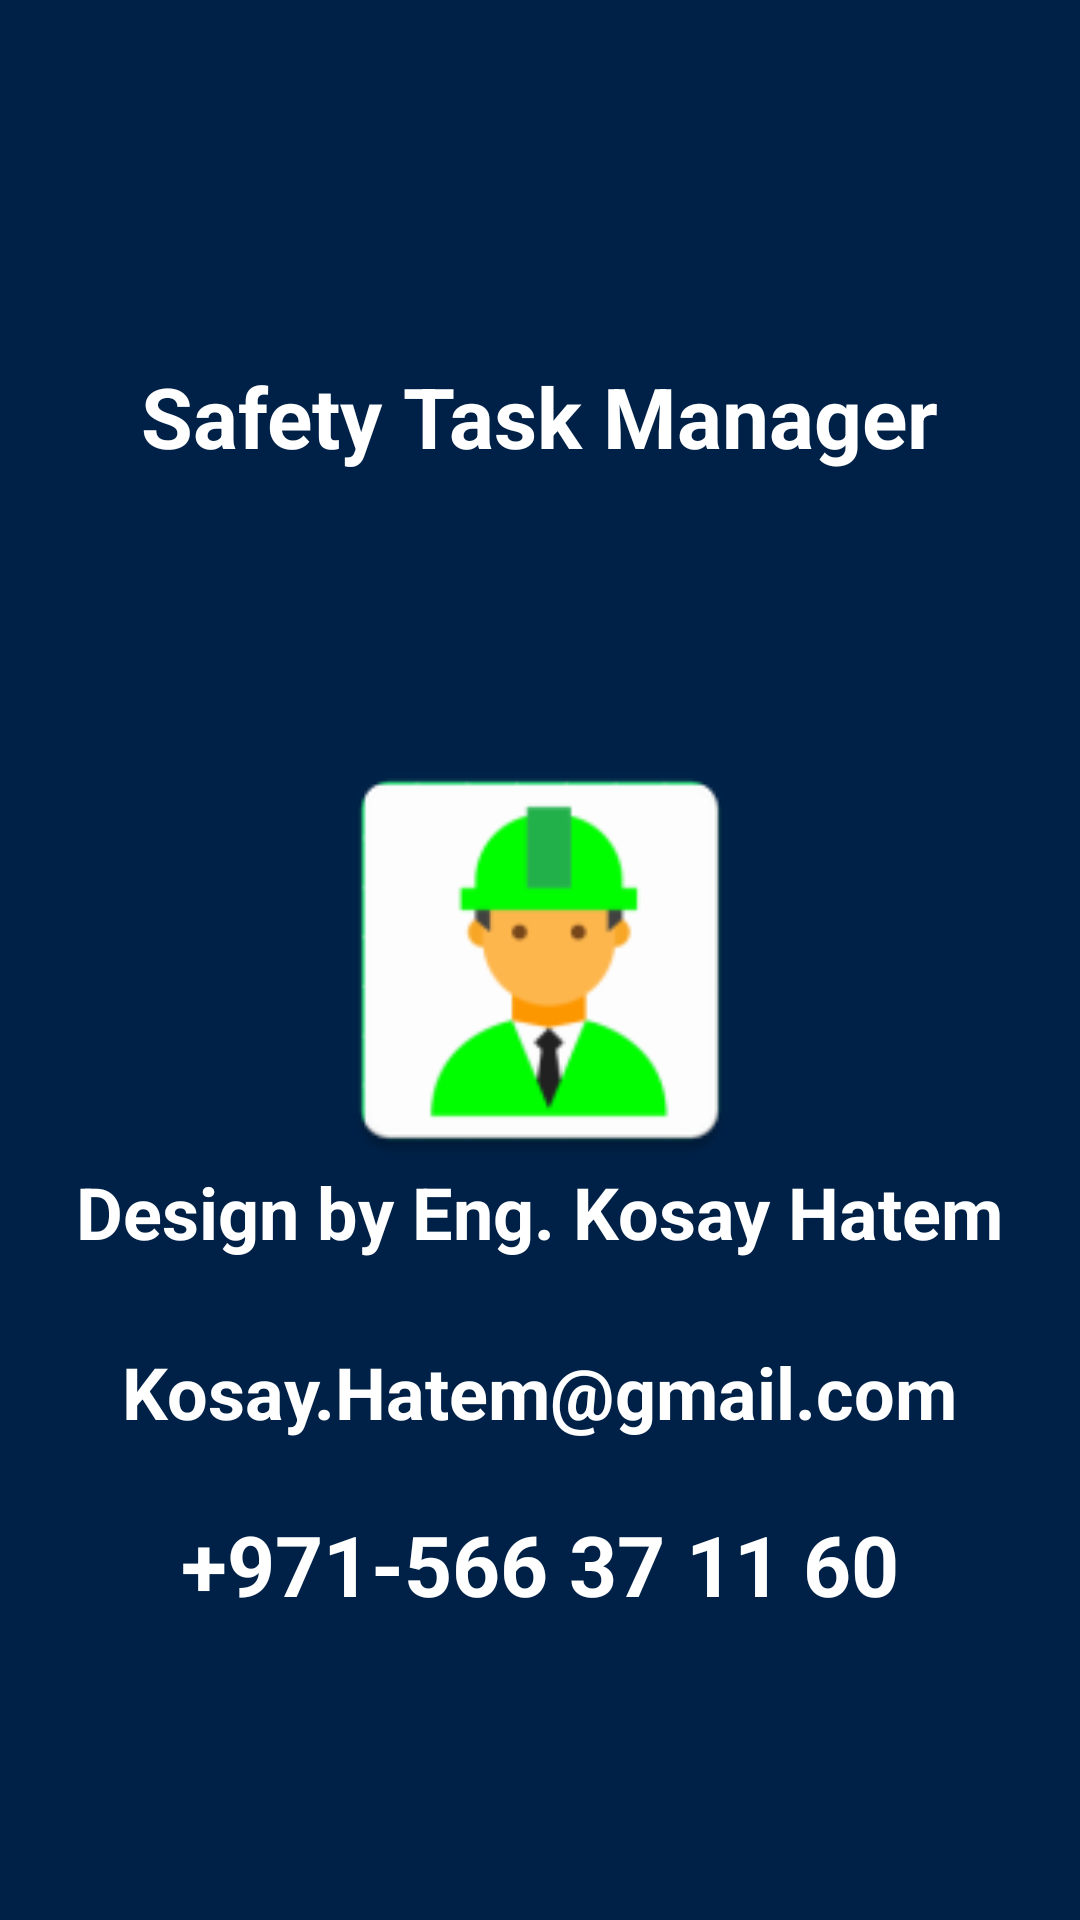

Reconstruct the res/layout file that produces this screen, plus the resources it refers to.
<!-- AndroidManifest.xml: application theme Theme.AppCompat.Light.NoActionBar -->
<!-- res/layout/activity_splash.xml -->
<?xml version="1.0" encoding="utf-8"?>
<RelativeLayout xmlns:android="http://schemas.android.com/apk/res/android"
    android:layout_width="match_parent"
    android:layout_height="match_parent"
    android:background="#002147"
    android:padding="20dp">

    <TextView
        android:id="@+id/tvTitle"
        android:layout_width="wrap_content"
        android:layout_height="wrap_content"
        android:layout_centerHorizontal="true"
        android:layout_marginTop="100dp"
        android:text="Safety Task Manager"
        android:textColor="#ffffff "
        android:textSize="28sp"
        android:textStyle="bold" />

    <ImageView
        android:id="@+id/imgLogo"
        android:layout_width="150dp"
        android:layout_height="150dp"
        android:layout_centerInParent="true"
        android:src="@mipmap/ic_launcher" />
    <TextView
    android:layout_width="wrap_content"
    android:layout_height="wrap_content"
    android:layout_alignParentBottom="true"
    android:layout_centerHorizontal="true"
    android:layout_marginBottom="200dp"
    android:text="Design by Eng. Kosay Hatem"
    android:textStyle="bold"
    android:textColor="#ffffff "
    android:backgroundTint="#c0c0c0"
    android:textSize="24sp" />
    <TextView
        android:layout_width="wrap_content"
        android:layout_height="wrap_content"
        android:layout_alignParentBottom="true"
        android:layout_centerHorizontal="true"
        android:layout_marginBottom="140dp"
        android:text="Kosay.Hatem@gmail.com"
        android:textStyle="bold"
        android:textColor="#ffffff "
        android:backgroundTint="#c0c0c0"
        android:textSize="24sp" />
    <TextView
        android:layout_width="wrap_content"
        android:layout_height="wrap_content"
        android:layout_alignParentBottom="true"
        android:layout_centerHorizontal="true"
        android:layout_marginBottom="80dp"
        android:text="+971-566 37 11 60"
        android:textStyle="bold"
        android:textColor="#ffffff "
        android:backgroundTint="#c0c0c0"
        android:textSize="28sp" />
</RelativeLayout>
<!-- resources referenced by this layout -->
<resources>
  <!-- mipmap ic_launcher: webp bitmap (mipmap-hdpi, 2092 bytes) -->
</resources>
